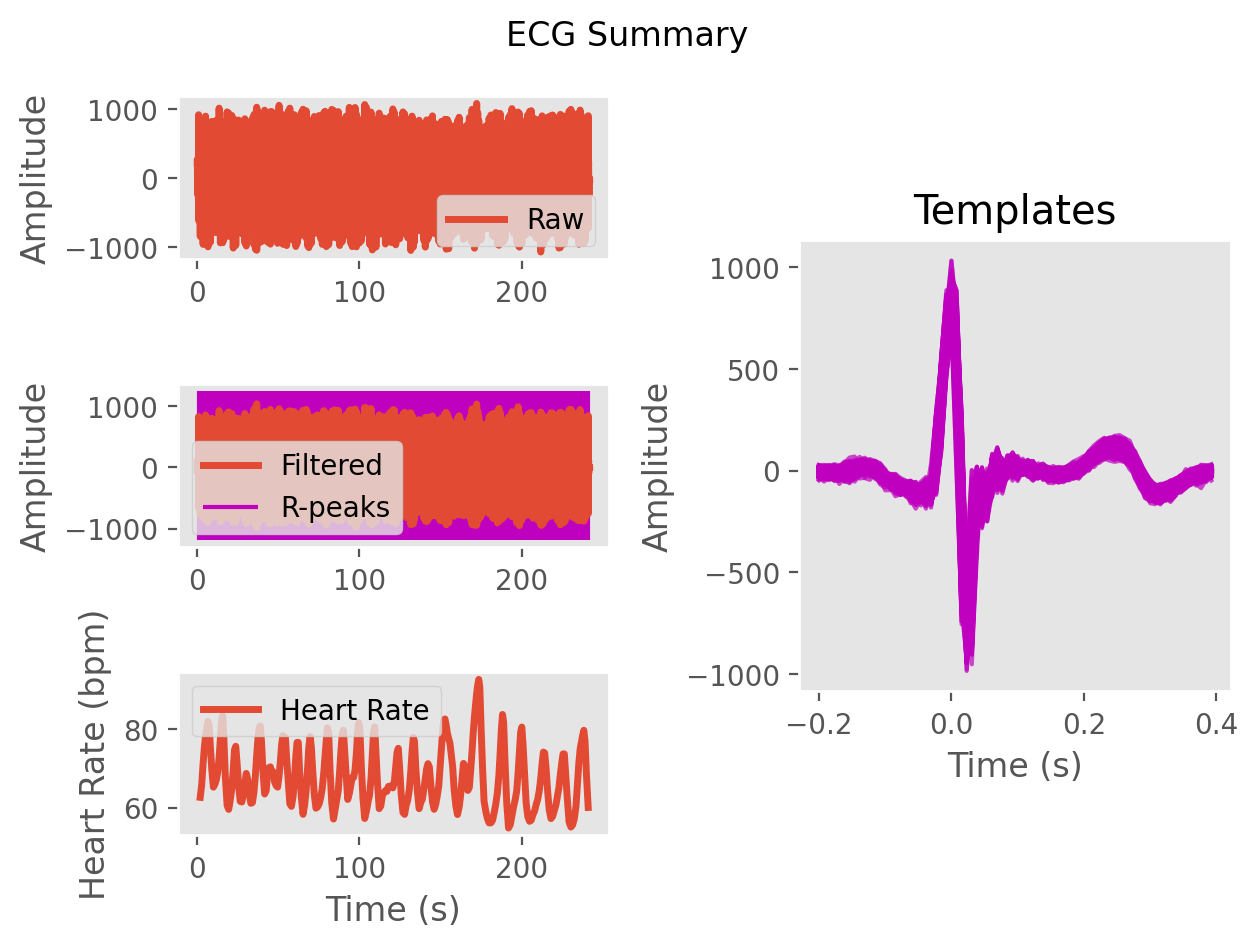

Source data for this figure (header and first rows):
ECG, 10.06135146192311, 49.83030982066858, 79.86446921684623, 102.31344489433661, 105.29039519179385, 90.70643059581863, 93.80534030898586, 114.39178731468091, 113.2363860002234, 88.10461211110291, 50.656746551857964, -12.418912823523705, -76.38085987294801, -93.98490801282257, -86.75502732293998, -89.74653759194811, -82.83665515359112, -69.14924998132048, -77.38088889459826, -77.71014595397895, -44.43861858468763, -19.656853918380662, -22.08976500895738
Time (s), 0.0, 0.007692, 0.01538, 0.02308, 0.03077, 0.03846, 0.04615, 0.05385, 0.06154, 0.06923, 0.07692, 0.08462, 0.09231, 0.1, 0.1077, 0.1154, 0.1231, 0.1308, 0.1385, 0.1462, 0.1538, 0.1615, 0.1692
Rpeaks, 106, 233, 353, 463, 564, 665, 762, 857, 951, 1052, 1171, 1291, 1411, 1526, 1640, 1750, 1849, 1944, 2036, 2130, 2250, 2391, 2518
IBI Series, 127.0, 120.0, 110.0, 101.0, 101.0, 97.0, 95.0, 94.0, 101.0, 119.0, 120.0, 120.0, 115.0, 114.0, 110.0, 99.0, 95.0, 92.0, 94.0, 120.0, 141.0, 127.0, 126.0
Heart Rate, 1.792, 2.715, 3.562, 4.338, 5.115, 5.862, 6.592, 7.315, 8.092, 9.008, 9.931, 10.85, 11.74, 12.62, 13.46, 14.22, 14.95, 15.66, 16.38, 17.31, 18.39, 19.37, 20.34
